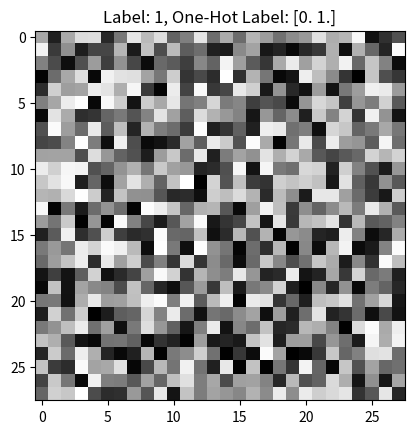

Recreate this plot in Python. (Note: this script raises an exception after producing the figure.)
import numpy as np
import matplotlib.pyplot as plt

# Generate synthetic images and labels
np.random.seed(0)

num_samples = 10
image_size = 28
num_classes = 2  # Binary classification (0 or 1)

# Create synthetic image data
images = np.random.rand(num_samples, image_size, image_size)

# Create synthetic labels (0 or 1)
labels = np.random.randint(0, num_classes, size=num_samples)

# One-hot encoding for labels (for multi-class classification)
def one_hot_encode(labels, num_classes):
    encoded_labels = np.zeros((len(labels), num_classes))
    for i in range(len(labels)):
        encoded_labels[i, labels[i]] = 1
    return encoded_labels

labels_one_hot = one_hot_encode(labels, num_classes)

# Display sample images and labels
for i in range(num_samples):
    plt.imshow(images[i], cmap='gray')
    plt.title(f"Label: {labels[i]}, One-Hot Label: {labels_one_hot[i]}")
    plt.show()

# Define a simple CNN architecture
# Here, we use only one convolutional layer, one fully connected layer, and a softmax output layer for binary classification.
# You can expand this architecture for more complex tasks.
num_filters = 8
filter_size = 3
pool_size = 2
learning_rate = 0.01

# Initialize weights and biases
conv_weights = np.random.randn(num_filters, filter_size, filter_size)
conv_bias = np.zeros((num_filters,))
fc_weights = np.random.randn(num_filters * (image_size // pool_size) * (image_size // pool_size), num_classes)
fc_bias = np.zeros((num_classes,))

# Define the sigmoid activation function and its derivative
def sigmoid(x):
    return 1 / (1 + np.exp(-x))

def sigmoid_derivative(x):
    return x * (1 - x)

# Forward propagation
def forward_propagation(input_data):
    # Convolutional layer
    conv_output = np.zeros((num_samples, num_filters, image_size - filter_size + 1, image_size - filter_size + 1))
    for sample in range(num_samples):
        for f in range(num_filters):
            for i in range(image_size - filter_size + 1):
                for j in range(image_size - filter_size + 1):
                    conv_output[sample, f, i, j] = np.sum(input_data[sample, i:i+filter_size, j:j+filter_size] * conv_weights[f]) + conv_bias[f]

    # Apply sigmoid activation
    conv_output = sigmoid(conv_output)

    # Max-pooling layer
    pooled_output = np.zeros((num_samples, num_filters, image_size // pool_size, image_size // pool_size))
    for sample in range(num_samples):
        for f in range(num_filters):
            for i in range(0, image_size, pool_size):
                for j in range(0, image_size, pool_size):
                    pooled_output[sample, f, i // pool_size, j // pool_size] = np.max(conv_output[sample, f, i:i+pool_size, j:j+pool_size])

    # Flatten the pooled output
    flattened = pooled_output.reshape((num_samples, -1))

    # Fully connected layer
    fc_output = np.dot(flattened, fc_weights) + fc_bias

    # Apply softmax activation
    exp_fc_output = np.exp(fc_output - np.max(fc_output, axis=1, keepdims=True))
    softmax_output = exp_fc_output / np.sum(exp_fc_output, axis=1, keepdims=True)

    return softmax_output

# Backpropagation
def backpropagation(input_data, softmax_output, labels_one_hot):
    # Calculate the loss (cross-entropy)
    loss = -np.sum(labels_one_hot * np.log(softmax_output)) / num_samples

    # Calculate the gradient of the loss with respect to the softmax output
    d_loss = (softmax_output - labels_one_hot) / num_samples

    # Backpropagate through the fully connected layer
    d_fc_weights = np.dot(input_data.T, d_loss)
    d_fc_bias = np.sum(d_loss, axis=0, keepdims=True)

    # Calculate the gradient of the loss with respect to the flattened pooled output
    d_flattened = np.dot(d_loss, fc_weights.T)

    # Reshape the gradient to match the shape of the pooled output
    d_pooled_output = d_flattened.reshape(pooled_output.shape)

    # Backpropagate through the max-pooling layer
    d_conv_output = np.zeros(conv_output.shape)
    for sample in range(num_samples):
        for f in range(num_filters):
            for i in range(0, image_size, pool_size):
                for j in range(0, image_size, pool_size):
                    window = conv_output[sample, f, i:i+pool_size, j:j+pool_size]
                    mask = (window == np.max(window))
                    d_conv_output[sample, f, i:i+pool_size, j:j+pool_size] = d_pooled_output[sample, f, i // pool_size, j // pool_size] * mask

    # Calculate the gradient of the loss with respect to the conv_weights
    d_conv_weights = np.zeros(conv_weights.shape)
    d_conv_bias = np.zeros(conv_bias.shape)
    for sample in range(num_samples):
        for f in range(num_filters):
            for i in range(image_size - filter_size + 1):
                for j in range(image_size - filter_size + 1):
                    d_conv_weights[f] += input_data[sample, i:i+filter_size, j:j+filter_size] * d_conv_output[sample, f, i, j]
                    d_conv_bias[f] += d_conv_output[sample, f, i, j]

    return loss, d_conv_weights, d_conv_bias, d_fc_weights, d_fc_bias

# Training loop
for epoch in range(epochs):
    # Forward propagation
    softmax_output = forward_propagation(images)

    # Backpropagation
    loss, d_conv_weights, d_conv_bias, d_fc_weights, d_fc_bias = backpropagation(images, softmax_output, labels_one_hot)

    # Update weights and biases using gradient descent
    conv_weights -= learning_rate * d_conv_weights
    conv_bias -= learning_rate * d_conv_bias
    fc_weights -= learning_rate * d_fc_weights
    fc_bias -= learning_rate * d_fc_bias

    if epoch % 100 == 0:
        print(f"Epoch {epoch}, Loss: {loss:.4f}")

# Make predictions
def predict(input_data):
    softmax_output = forward_propagation(input_data)
    return (softmax_output[:, 1] > 0.5).astype(int)

# Test the model with new data
test_images = np.random.rand(3, image_size, image_size)
predictions = predict(test_images)
print("Predictions:", predictions)
